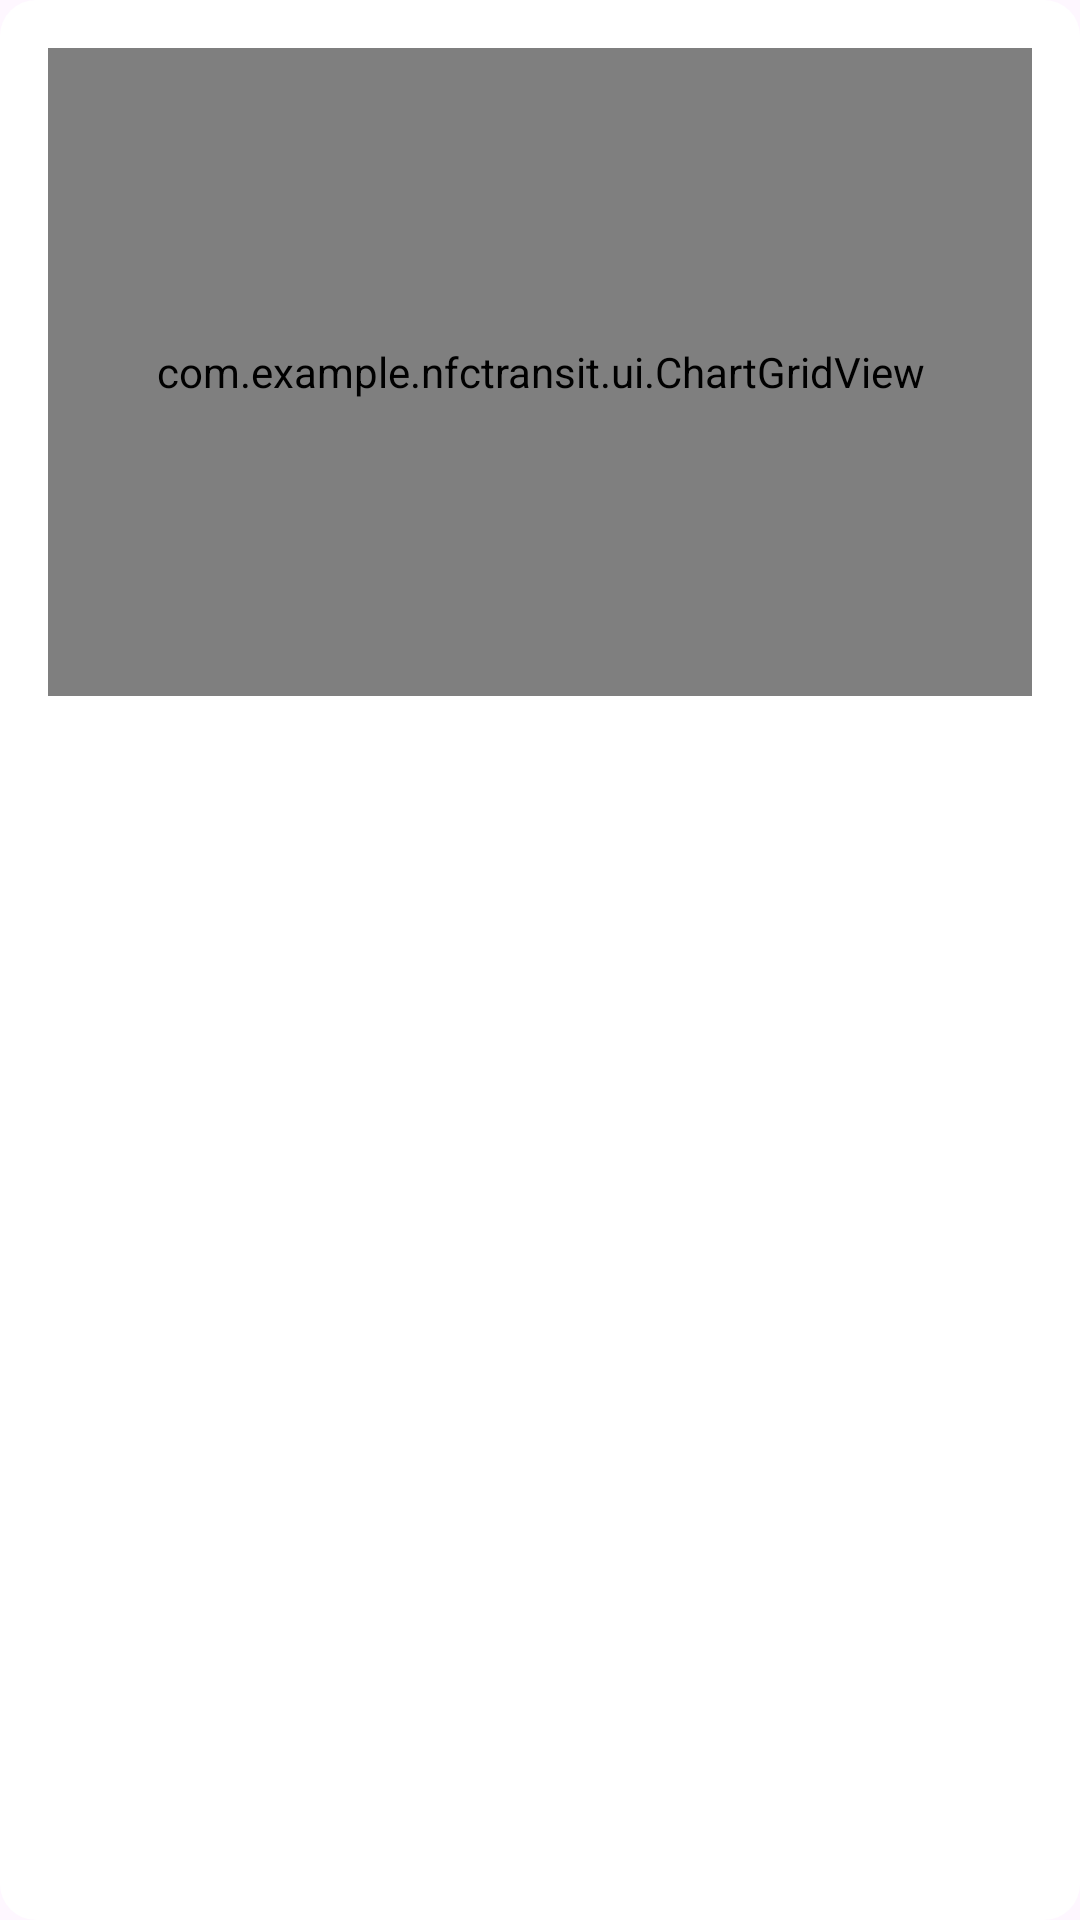

This screen was rendered from an Android layout file. Write that file and the resources it references.
<!-- AndroidManifest.xml: application theme Theme.TransitU -->
<!-- res/layout/card_spending_trend.xml -->
<?xml version="1.0" encoding="utf-8"?>
<FrameLayout xmlns:android="http://schemas.android.com/apk/res/android"
    android:id="@+id/trendRoot"
    android:layout_width="match_parent"
    android:layout_height="wrap_content"
    android:layout_marginStart="20dp"
    android:layout_marginEnd="20dp"
    android:background="@drawable/bg_card_plain">

<LinearLayout
    android:layout_width="match_parent"
    android:layout_height="wrap_content"
    android:orientation="vertical"
    android:padding="16dp">

    
    <FrameLayout
        android:layout_width="match_parent"
        android:layout_height="216dp">

        
        <com.example.nfctransit.ui.ChartGridView
            android:id="@+id/chartGrid"
            android:layout_width="match_parent"
            android:layout_height="match_parent" />

        
        <LinearLayout
            android:id="@+id/chartContainer"
            android:layout_width="match_parent"
            android:layout_height="match_parent"
            android:orientation="horizontal"
            android:gravity="bottom|center"
            android:paddingTop="8dp"
            android:paddingBottom="4dp" />
    </FrameLayout>
</LinearLayout>

    
    <TextView
        android:id="@+id/chartPopup"
        android:layout_width="wrap_content"
        android:layout_height="wrap_content"
        android:textColor="#FFFFFF"
        android:textSize="12sp"
        android:lineSpacingExtra="2dp"
        android:gravity="start"
        android:background="@drawable/bg_chart_popup"
        android:visibility="gone" />
</FrameLayout>
<!-- resources referenced by this layout -->
<resources>
  <!-- drawable bg_card_plain (drawable) -->
  <?xml version="1.0" encoding="utf-8"?>
  <shape xmlns:android="http://schemas.android.com/apk/res/android">
      <solid android:color="@color/surface" />
      <corners android:radius="12dp" />
  </shape>
  <!-- drawable bg_chart_popup (drawable) -->
  <?xml version="1.0" encoding="utf-8"?>
  <shape xmlns:android="http://schemas.android.com/apk/res/android"
      android:shape="rectangle">
      <solid android:color="#E61A1A1A" />
      <corners android:radius="6dp" />
      <padding
          android:left="8dp"
          android:right="8dp"
          android:top="5dp"
          android:bottom="5dp" />
  </shape>
  <style name="Theme.TransitU" parent="Theme.Material3.DayNight.NoActionBar">
          
          <item name="android:textSelectHandle">@drawable/tu_text_select_handle_middle</item>
          <item name="android:textSelectHandleLeft">@drawable/tu_text_select_handle_left</item>
          <item name="android:textSelectHandleRight">@drawable/tu_text_select_handle_right</item>
  
          
          <item name="android:textColorHighlight">@color/m3_highlighted_text</item>
      </style>
  <color name="surface">#FFFFFF</color>
  <!-- drawable tu_text_select_handle_middle (drawable) -->
  <?xml version="1.0" encoding="utf-8"?>
  <bitmap xmlns:android="http://schemas.android.com/apk/res/android"
      android:src="@drawable/abc_text_select_handle_middle_mtrl"
      android:tint="?attr/colorPrimary"
      android:tintMode="src_in" />
  <!-- drawable tu_text_select_handle_left (drawable) -->
  <?xml version="1.0" encoding="utf-8"?>
  <bitmap xmlns:android="http://schemas.android.com/apk/res/android"
      android:src="@drawable/abc_text_select_handle_left_mtrl"
      android:tint="?attr/colorPrimary"
      android:tintMode="src_in" />
  <!-- drawable tu_text_select_handle_right (drawable) -->
  <?xml version="1.0" encoding="utf-8"?>
  <bitmap xmlns:android="http://schemas.android.com/apk/res/android"
      android:src="@drawable/abc_text_select_handle_right_mtrl"
      android:tint="?attr/colorPrimary"
      android:tintMode="src_in" />
</resources>
